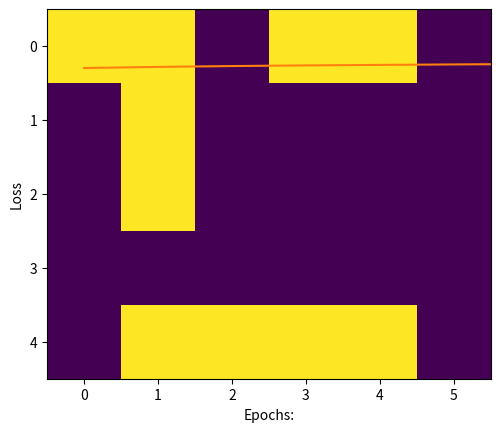

Source code (Python):
# URL: https://www.geeksforgeeks.org/implementation-of-neural-network-from-scratch-using-numpy/

import numpy as np
import matplotlib.pyplot as plt

"""
Implementation of neural network from scratch using NumPy
"""

"""
DNN(Deep neural network) in a machine learning algorithm that is inspired by the way the human brain works. 
DNN is mainly used as a classification algorithm. In this article, 
we will look at the stepwise approach on how to implement the basic DNN algorithm in NumPy(Python library) from scratch. 

The purpose of this article is to create a sense of understanding for the beginners, 
on how neural network works and its implementation details. 

We are going to build a three-letter(A, B, C) classifier, 
for simplicity we are going to create the letters (A, B, C) as NumPy array of 0s and 1s, 
also we are going to ignore the bias term related with each node. 
"""

"""
Step 1 : Creating the data set using numpy array of 0s and 1s. 
As the image is a collection of pixel values in matrix, we will create those matrix of pixel for A, B, C 
"""                                                                                          

# Creating data set

# A
a =[0, 0, 1, 1, 0, 0,
0, 1, 0, 0, 1, 0,
1, 1, 1, 1, 1, 1,
1, 0, 0, 0, 0, 1,
1, 0, 0, 0, 0, 1]
# B
b =[0, 1, 1, 1, 1, 0,
0, 1, 0, 0, 1, 0,
0, 1, 1, 1, 1, 0,
0, 1, 0, 0, 1, 0,
0, 1, 1, 1, 1, 0]
# C
c =[0, 1, 1, 1, 1, 0,
0, 1, 0, 0, 0, 0,
0, 1, 0, 0, 0, 0,
0, 1, 0, 0, 0, 0,
0, 1, 1, 1, 1, 0]

# Creating labels
y =[[1, 0, 0],
[0, 1, 0],
[0, 0, 1]]


"""
Step 2 : Visualization of data set
"""

# visualizing the data, plotting A.
plt.imshow(np.array(a).reshape(5, 6))
plt.show()

# visualizing the data, plotting A.
plt.imshow(np.array(b).reshape(5, 6))
plt.show()

# visualizing the data, plotting A.
plt.imshow(np.array(c).reshape(5, 6))
plt.show()

"""
Step 3 :As the data set is in the form of list we will convert it into numpy array.
"""

# converting data and labels into numpy array

"""
Convert the matrix of 0 and 1 into one hot vector 
so that we can directly feed it to the neural network,
these vectors are then stored in a list x.
"""

x =[np.array(a).reshape(1, 30), np.array(b).reshape(1, 30), 
								np.array(c).reshape(1, 30)]
if False:
    x =[np.array(a), np.array(b), np.array(c)]


# Labels are also converted into NumPy array
y = np.array(y)


print(x, "\n\n", y)


"""
Step 4 : Defining the architecture or structure of the deep neural network. 
This includes deciding the number of layers and the number of nodes in each layer. 
Our neural network is going to have the following structure. 
"""

# Creating the Feed forward neural network
# 1 Input layer(1, 30)
# 1 hidden layer (1, 5)
# 1 output layer(3, 3)

"""
Step 5: Declaring and defining all the function to build deep neural network.
"""

# activation function

def sigmoid(x):
	return(1/(1 + np.exp(-x)))

# Creating the Feed forward neural network
# 1 Input layer(1, 30)
# 1 hidden layer (1, 5)
# 1 output layer(3, 3)

def f_forward(x, w1, w2):
	# hidden
	z1 = x.dot(w1)# input from layer 1 
	a1 = sigmoid(z1)# out put of layer 2 
	
	# Output layer
	z2 = a1.dot(w2)# input of out layer
	a2 = sigmoid(z2)# output of out layer
	return(a2)

# initializing the weights randomly
def generate_wt(x, y):
	l =[]
	for i in range(x * y):
		l.append(np.random.randn())
	return(np.array(l).reshape(x, y))
	
# for loss we will be using mean square error(MSE)
def loss(out, Y):
	s =(np.square(out-Y))
	s = np.sum(s)/len(y)
	return(s)

# Back propagation of error 
def back_prop(x, y, w1, w2, alpha):
	
	# hidden layer
	z1 = x.dot(w1)# input from layer 1 
	a1 = sigmoid(z1)# output of layer 2 
	
	# Output layer
	z2 = a1.dot(w2)# input of out layer
	a2 = sigmoid(z2)# output of out layer
	# error in output layer
	d2 =(a2-y)
	d1 = np.multiply((w2.dot((d2.transpose()))).transpose(), 
								(np.multiply(a1, 1-a1)))

	# Gradient for w1 and w2
	w1_adj = x.transpose().dot(d1)
	w2_adj = a1.transpose().dot(d2)
	
	# Updating parameters
	w1 = w1-(alpha*(w1_adj))
	w2 = w2-(alpha*(w2_adj))
	
	return(w1, w2)

def train(x, Y, w1, w2, alpha = 0.01, epoch = 10):
	acc =[]
	losss =[]
	for j in range(epoch):
		l =[]
		for i in range(len(x)):
			out = f_forward(x[i], w1, w2)
			l.append((loss(out, Y[i])))
			w1, w2 = back_prop(x[i], y[i], w1, w2, alpha)
		print("epochs:", j + 1, "======== acc:", (1-(sum(l)/len(x)))*100) 
		acc.append((1-(sum(l)/len(x)))*100)
		losss.append(sum(l)/len(x))
	return(acc, losss, w1, w2)

def predict(x, w1, w2):
	Out = f_forward(x, w1, w2)
	maxm = 0
	k = 0
	for i in range(len(Out[0])):
		if(maxm<Out[0][i]):
			maxm = Out[0][i]
			k = i
	if(k == 0):
		print("Image is of letter A.")
	elif(k == 1):
		print("Image is of letter B.")
	else:
		print("Image is of letter C.")
	plt.imshow(x.reshape(5, 6))
	plt.show() 

"""
Step 6: Initializing the weights, as the neural network is having 3 layers, 
so there will be 2 weight matrix associate with it. 
The size of each matrix depends on the number of nodes in two connecting layers. 
"""

w1 = generate_wt(30, 5)
w2 = generate_wt(5, 3)
print(w1, "\n\n", w2)

"""
Step 7 : Training the model.
"""

"""
The arguments of train function are data set list x, 
correct labels y, weights w1, w2, learning rate = 0.1, 
no of epochs or iteration.The function will return the
matrix of accuracy and loss and also the matrix of 
trained weights w1, w2
"""

acc, losss, w1, w2 = train(x, y, w1, w2, 0.1, 1000)


"""
Step 8 : Plotting the graphs of loss and accuracy with respect to number of epochs(Iteration). 
"""

import matplotlib.pyplot as plt1

# plotting accuracy
plt1.plot(acc)
plt1.ylabel('Accuracy')
plt1.xlabel("Epochs:")
plt1.show()

# plotting Loss
plt1.plot(losss)
plt1.ylabel('Loss')
plt1.xlabel("Epochs:")
plt1.show()


"""
Getting the weights of the trained model
"""

# the trained weights are
print(w1, "\n", w2)

"""
Step9: Making prediction.
"""

"""
The predict function will take the following arguments:
1) image matrix
2) w1 trained weights
3) w2 trained weights
"""
predict(x[1], w1, w2)


"""
The predict function will take the following arguments:
1) image matrix
2) w1 trained weights
3) w2 trained weights
"""
predict(x[2], w1, w2)


"""
Try-out with adapted values of A, B and C
"""

# Creating data set

# A
a =[0, 1, 1, 1, 0, 0,
0, 1, 0, 0, 1, 0,
1, 1, 1, 0, 1, 1,
1, 0, 0, 0, 0, 1,
1, 0, 0, 0, 1, 1]
# B
b =[0, 1, 0, 1, 1, 1,
0, 1, 0, 0, 1, 0,
0, 1, 1, 1, 1, 0,
0, 1, 0, 0, 1, 0,
0, 1, 1, 1, 0, 0]
# C
c =[1, 1, 0, 1, 1, 0,
0, 1, 0, 0, 0, 0,
0, 1, 0, 0, 0, 0,
0, 0, 0, 0, 0, 0,
0, 1, 1, 1, 1, 0]

# Creating labels
y =[[1, 0, 0],
[0, 1, 0],
[0, 0, 1]]


# visualizing the data, plotting A.
plt.imshow(np.array(a).reshape(5, 6))
plt.show()

# visualizing the data, plotting B.
plt.imshow(np.array(b).reshape(5, 6))
plt.show()

# visualizing the data, plotting C.
plt.imshow(np.array(c).reshape(5, 6))
plt.show()

# converting data and labels into numpy array

"""
Convert the matrix of 0 and 1 into one hot vector 
so that we can directly feed it to the neural network,
these vectors are then stored in a list x.
"""

x =[np.array(a).reshape(1, 30), np.array(b).reshape(1, 30), 
								np.array(c).reshape(1, 30)]

# Labels are also converted into NumPy array
y = np.array(y)


print(x, "\n\n", y)


"""
The predict function will take the following arguments:
1) image matrix
2) w1 trained weights
3) w2 trained weights
"""
predict(x[0], w1, w2)


"""
The predict function will take the following arguments:
1) image matrix
2) w1 trained weights
3) w2 trained weights
"""
predict(x[1], w1, w2)


"""
The predict function will take the following arguments:
1) image matrix
2) w1 trained weights
3) w2 trained weights
"""
predict(x[2], w1, w2)


